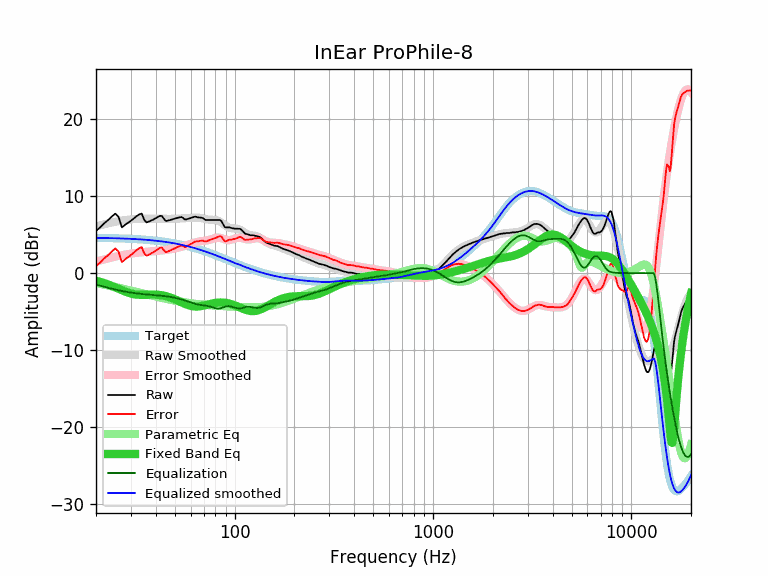

The table this chart was drawn from, first rows:
equalization, equalized_raw, equalized_smoothed, error, error_smoothed, frequency, parametric_eq, raw, smoothed, target
-1.50, 3.99, 4.58, 0.91, 1.50, 20, -0.99, 5.49, 6.07, 4.58
-1.64, 4.29, 4.57, 1.37, 1.64, 21, -1.14, 5.94, 6.21, 4.57
-1.78, 4.69, 4.56, 1.91, 1.78, 22, -1.30, 6.47, 6.34, 4.56
-1.91, 4.97, 4.55, 2.33, 1.91, 23, -1.47, 6.88, 6.46, 4.55
-2.03, 5.30, 4.54, 2.79, 2.03, 24, -1.66, 7.33, 6.56, 4.54
-2.13, 5.59, 4.53, 3.20, 2.13, 25, -1.85, 7.73, 6.66, 4.52
-2.23, 5.06, 4.51, 2.79, 2.23, 26, -2.04, 7.30, 6.75, 4.51
-2.32, 3.61, 4.50, 1.43, 2.32, 27, -2.22, 5.93, 6.82, 4.50
-2.40, 3.86, 4.48, 1.78, 2.40, 28, -2.39, 6.26, 6.88, 4.48
-2.47, 4.07, 4.47, 2.07, 2.47, 29, -2.53, 6.54, 6.94, 4.47
-2.53, 4.27, 4.45, 2.35, 2.53, 30, -2.65, 6.80, 6.98, 4.45
-2.59, 4.51, 4.43, 2.67, 2.59, 31, -2.73, 7.10, 7.01, 4.43
-2.63, 4.75, 4.41, 2.97, 2.63, 32, -2.79, 7.38, 7.04, 4.41
-2.67, 4.95, 4.39, 3.23, 2.67, 33, -2.82, 7.62, 7.06, 4.39
-2.71, 5.03, 4.37, 3.37, 2.71, 34, -2.83, 7.74, 7.07, 4.37
-2.74, 4.17, 4.34, 2.57, 2.74, 35, -2.82, 6.91, 7.08, 4.34
-2.77, 3.81, 4.32, 2.26, 2.77, 36, -2.81, 6.58, 7.09, 4.32
-2.79, 3.90, 4.29, 2.41, 2.79, 37, -2.80, 6.70, 7.09, 4.29
-2.82, 4.02, 4.27, 2.57, 2.82, 38, -2.79, 6.84, 7.08, 4.27
-2.84, 4.12, 4.24, 2.72, 2.84, 39, -2.79, 6.96, 7.08, 4.24
-2.87, 4.26, 4.21, 2.92, 2.87, 40, -2.80, 7.13, 7.07, 4.21
-2.89, 4.41, 4.18, 3.12, 2.89, 41, -2.81, 7.30, 7.07, 4.18
-2.91, 4.52, 4.15, 3.29, 2.91, 42, -2.84, 7.44, 7.06, 4.15
-2.94, 4.48, 4.11, 3.30, 2.94, 43, -2.88, 7.42, 7.05, 4.11
-2.97, 4.07, 4.08, 2.96, 2.97, 44, -2.93, 7.04, 7.05, 4.08
-3.00, 3.77, 4.04, 2.72, 3.00, 45, -2.99, 6.77, 7.04, 4.04
-3.03, 3.77, 4.01, 2.80, 3.03, 46, -3.06, 6.81, 7.04, 4.01
-3.07, 3.81, 3.97, 2.91, 3.07, 47, -3.13, 6.88, 7.04, 3.97
-3.11, 3.82, 3.93, 3.01, 3.11, 48, -3.22, 6.94, 7.05, 3.93
-3.16, 3.87, 3.89, 3.14, 3.16, 49, -3.31, 7.03, 7.05, 3.89
-3.21, 3.86, 3.85, 3.22, 3.21, 50, -3.41, 7.07, 7.06, 3.85
-3.26, 3.89, 3.81, 3.34, 3.26, 51, -3.50, 7.15, 7.07, 3.81
-3.31, 3.90, 3.77, 3.44, 3.31, 52, -3.60, 7.21, 7.08, 3.77
-3.36, 3.88, 3.72, 3.51, 3.36, 53, -3.71, 7.24, 7.09, 3.72
-3.42, 3.86, 3.68, 3.60, 3.42, 54, -3.80, 7.28, 7.10, 3.68
-3.48, 3.67, 3.63, 3.51, 3.48, 55, -3.90, 7.15, 7.11, 3.63
-3.54, 3.44, 3.59, 3.39, 3.54, 56, -3.99, 6.98, 7.13, 3.59
-3.60, 3.37, 3.54, 3.43, 3.60, 57, -4.07, 6.97, 7.14, 3.54
-3.66, 3.36, 3.49, 3.54, 3.66, 58, -4.14, 7.03, 7.16, 3.49
-3.73, 3.35, 3.44, 3.63, 3.73, 59, -4.20, 7.08, 7.17, 3.44
-3.79, 3.35, 3.39, 3.75, 3.79, 60, -4.25, 7.15, 7.19, 3.39
-3.86, 3.35, 3.34, 3.86, 3.86, 61, -4.29, 7.21, 7.20, 3.34
-3.92, 3.35, 3.29, 3.97, 3.92, 62, -4.32, 7.27, 7.21, 3.29
-3.97, 3.35, 3.24, 4.09, 3.97, 63, -4.33, 7.33, 7.22, 3.24
-4.02, 3.28, 3.19, 4.12, 4.02, 64, -4.34, 7.31, 7.21, 3.19
-4.07, 3.18, 3.14, 4.11, 4.07, 65, -4.34, 7.25, 7.21, 3.14
-4.10, 3.14, 3.09, 4.15, 4.10, 66, -4.32, 7.24, 7.19, 3.09
-4.13, 3.09, 3.03, 4.19, 4.13, 67, -4.30, 7.22, 7.16, 3.03
-4.15, 3.04, 2.98, 4.22, 4.15, 68, -4.28, 7.20, 7.13, 2.98
-4.17, 2.98, 2.93, 4.23, 4.17, 69, -4.25, 7.16, 7.10, 2.93
-4.19, 2.84, 2.87, 4.16, 4.19, 70, -4.21, 7.03, 7.06, 2.87
-4.21, 2.71, 2.82, 4.10, 4.21, 71, -4.17, 6.92, 7.03, 2.82
-4.23, 2.66, 2.76, 4.13, 4.23, 72, -4.14, 6.90, 7.00, 2.76
-4.26, 2.64, 2.71, 4.19, 4.26, 73, -4.10, 6.90, 6.97, 2.71
-4.30, 2.60, 2.66, 4.24, 4.30, 74, -4.06, 6.90, 6.95, 2.66
-4.34, 2.56, 2.60, 4.30, 4.34, 75, -4.02, 6.90, 6.94, 2.60
-4.38, 2.51, 2.55, 4.35, 4.38, 76, -3.99, 6.90, 6.93, 2.55
-4.43, 2.46, 2.49, 4.40, 4.43, 77, -3.95, 6.90, 6.93, 2.49
-4.48, 2.41, 2.44, 4.46, 4.48, 78, -3.92, 6.90, 6.92, 2.44
-4.53, 2.37, 2.38, 4.51, 4.53, 79, -3.90, 6.90, 6.91, 2.38
... 553 more rows
